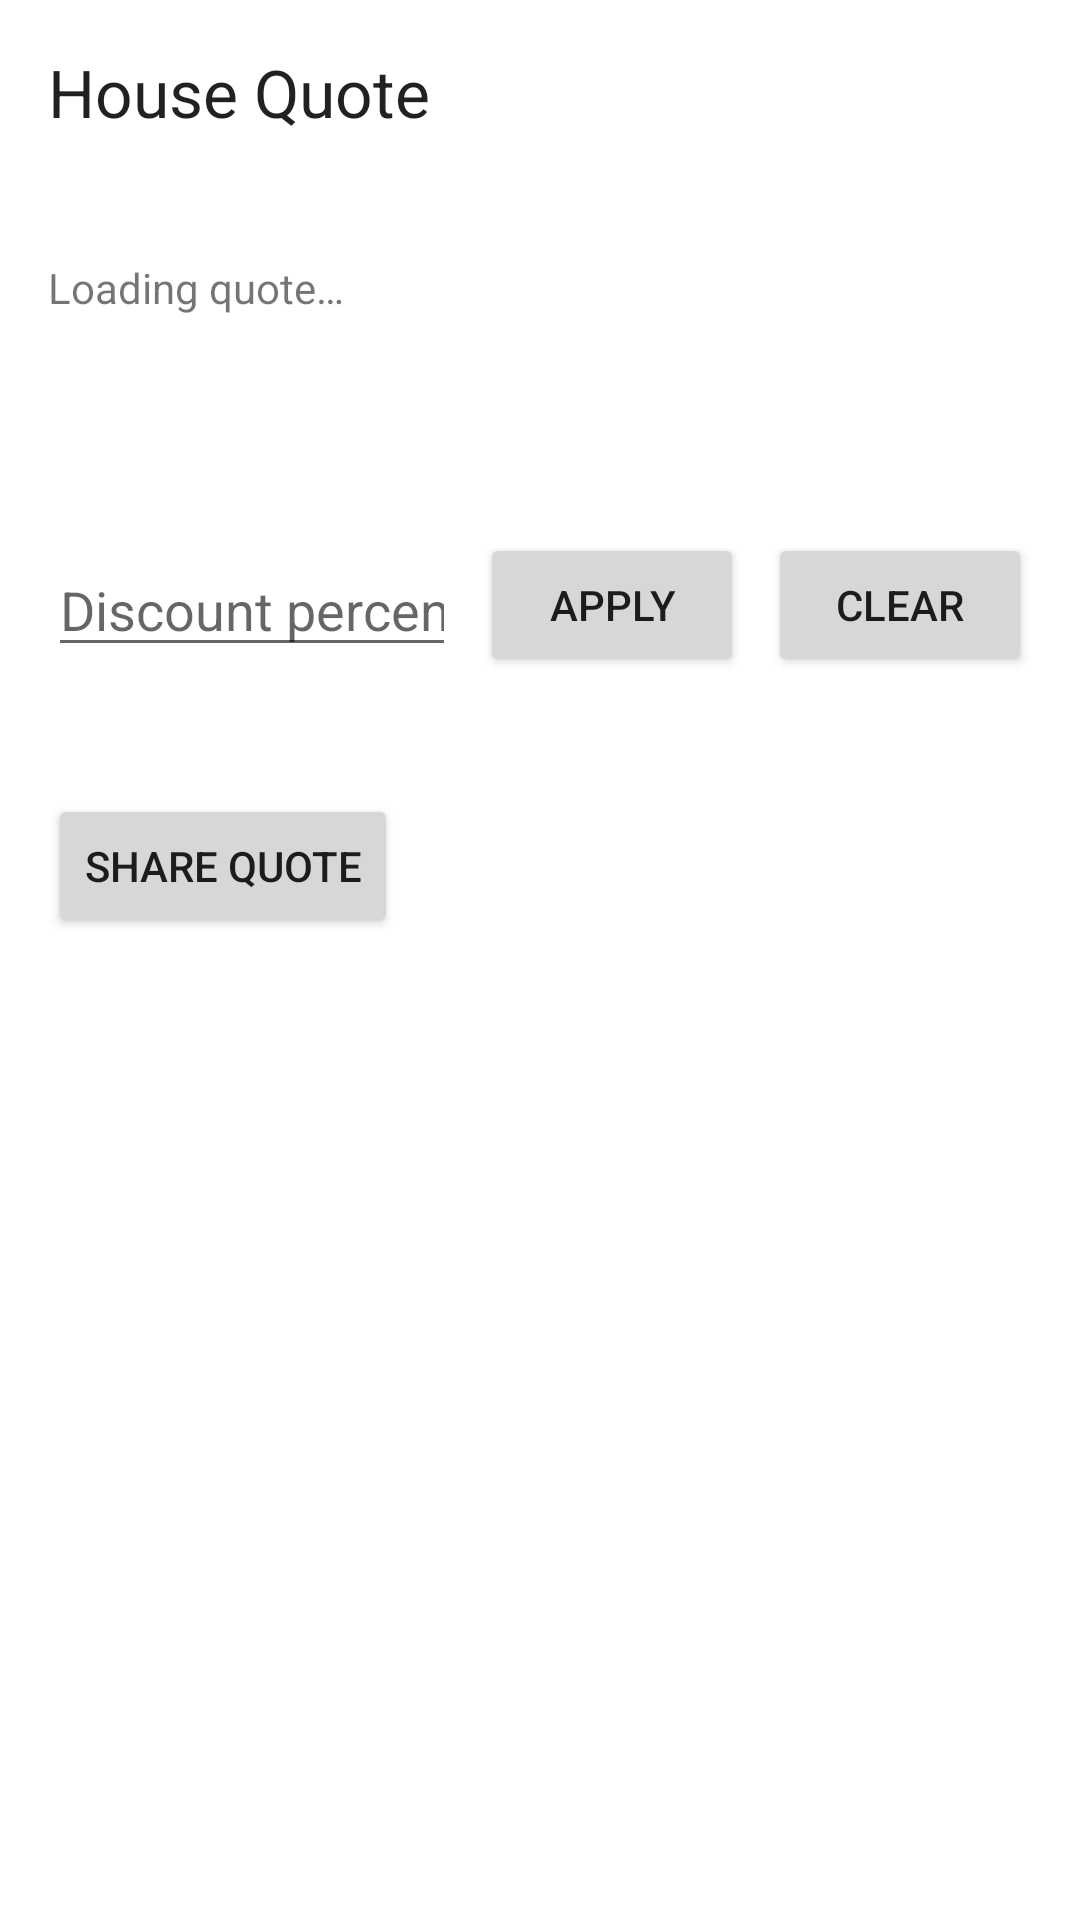

Produce the Android XML layout that renders to this screen, including the resource entries it uses.
<!-- AndroidManifest.xml: application theme Theme.AndroidTutorial5 -->
<!-- res/layout/activity_quote.xml -->
<?xml version="1.0" encoding="utf-8"?>
<ScrollView xmlns:android="http://schemas.android.com/apk/res/android"
    xmlns:tools="http://schemas.android.com/tools"
    android:layout_width="match_parent"
    android:layout_height="match_parent"
    tools:context=".QuoteActivity">

    <LinearLayout
        android:layout_width="match_parent"
        android:layout_height="wrap_content"
        android:orientation="vertical"
        android:padding="16dp">

        <TextView
            android:id="@+id/lblQuoteTitle"
            android:layout_width="match_parent"
            android:layout_height="wrap_content"
            android:text="@string/quote_title_default"
            android:textAppearance="@style/TextAppearance.AppCompat.Large" />

        <TextView
            android:id="@+id/lblQuoteAddress"
            android:layout_width="match_parent"
            android:layout_height="wrap_content"
            android:layout_marginTop="6dp"
            tools:text="123 Example Street" />

        <TextView
            android:id="@+id/lblQuoteStatus"
            android:layout_width="match_parent"
            android:layout_height="wrap_content"
            android:layout_marginTop="16dp"
            android:text="@string/quote_loading" />

        <LinearLayout
            android:id="@+id/layoutQuoteContent"
            android:layout_width="match_parent"
            android:layout_height="wrap_content"
            android:layout_marginTop="16dp"
            android:orientation="vertical" />

        <TextView
            android:id="@+id/lblQuoteTotal"
            android:layout_width="match_parent"
            android:layout_height="wrap_content"
            android:layout_marginTop="20dp"
            android:textAppearance="@style/TextAppearance.AppCompat.Medium"
            tools:text="House total: $1234.56" />

        <LinearLayout
            android:layout_width="match_parent"
            android:layout_height="wrap_content"
            android:layout_marginTop="12dp"
            android:gravity="center_vertical"
            android:orientation="horizontal">

            <EditText
                android:id="@+id/edtDiscountPercent"
                android:layout_width="0dp"
                android:layout_height="wrap_content"
                android:layout_weight="1"
                android:hint="@string/discount_input_hint"
                android:imeOptions="actionDone"
                android:inputType="numberDecimal"
                android:maxLength="6"
                android:maxLines="1" />

            <Button
                android:id="@+id/btnApplyDiscount"
                android:layout_width="wrap_content"
                android:layout_height="wrap_content"
                android:layout_marginStart="8dp"
                android:text="@string/apply_discount" />

            <Button
                android:id="@+id/btnClearDiscount"
                android:layout_width="wrap_content"
                android:layout_height="wrap_content"
                android:layout_marginStart="8dp"
                android:text="@string/clear_discount" />
        </LinearLayout>

        <TextView
            android:id="@+id/lblDiscountSummary"
            android:layout_width="match_parent"
            android:layout_height="wrap_content"
            android:layout_marginTop="8dp"
            tools:text="No discount applied" />

        <Button
            android:id="@+id/btnShareQuote"
            android:layout_width="wrap_content"
            android:layout_height="wrap_content"
            android:layout_marginTop="12dp"
            android:text="@string/share_quote" />

    </LinearLayout>
</ScrollView>
<!-- resources referenced by this layout -->
<resources>
  <string name="apply_discount">Apply</string>
  <string name="clear_discount">Clear</string>
  <string name="discount_input_hint">Discount percent (0-100)</string>
  <string name="quote_loading">Loading quote…</string>
  <string name="quote_title_default">House Quote</string>
  <string name="share_quote">Share Quote</string>
  <style name="Theme.AndroidTutorial5" parent="Base.Theme.AndroidTutorial5" />
  <style name="Base.Theme.AndroidTutorial5" parent="Theme.MaterialComponents.DayNight.DarkActionBar">
          <item name="colorPrimary">#1565C0</item>
          <item name="colorPrimaryDark">#003c8f</item>
          <item name="colorAccent">#FF6F00</item>
      </style>
</resources>
